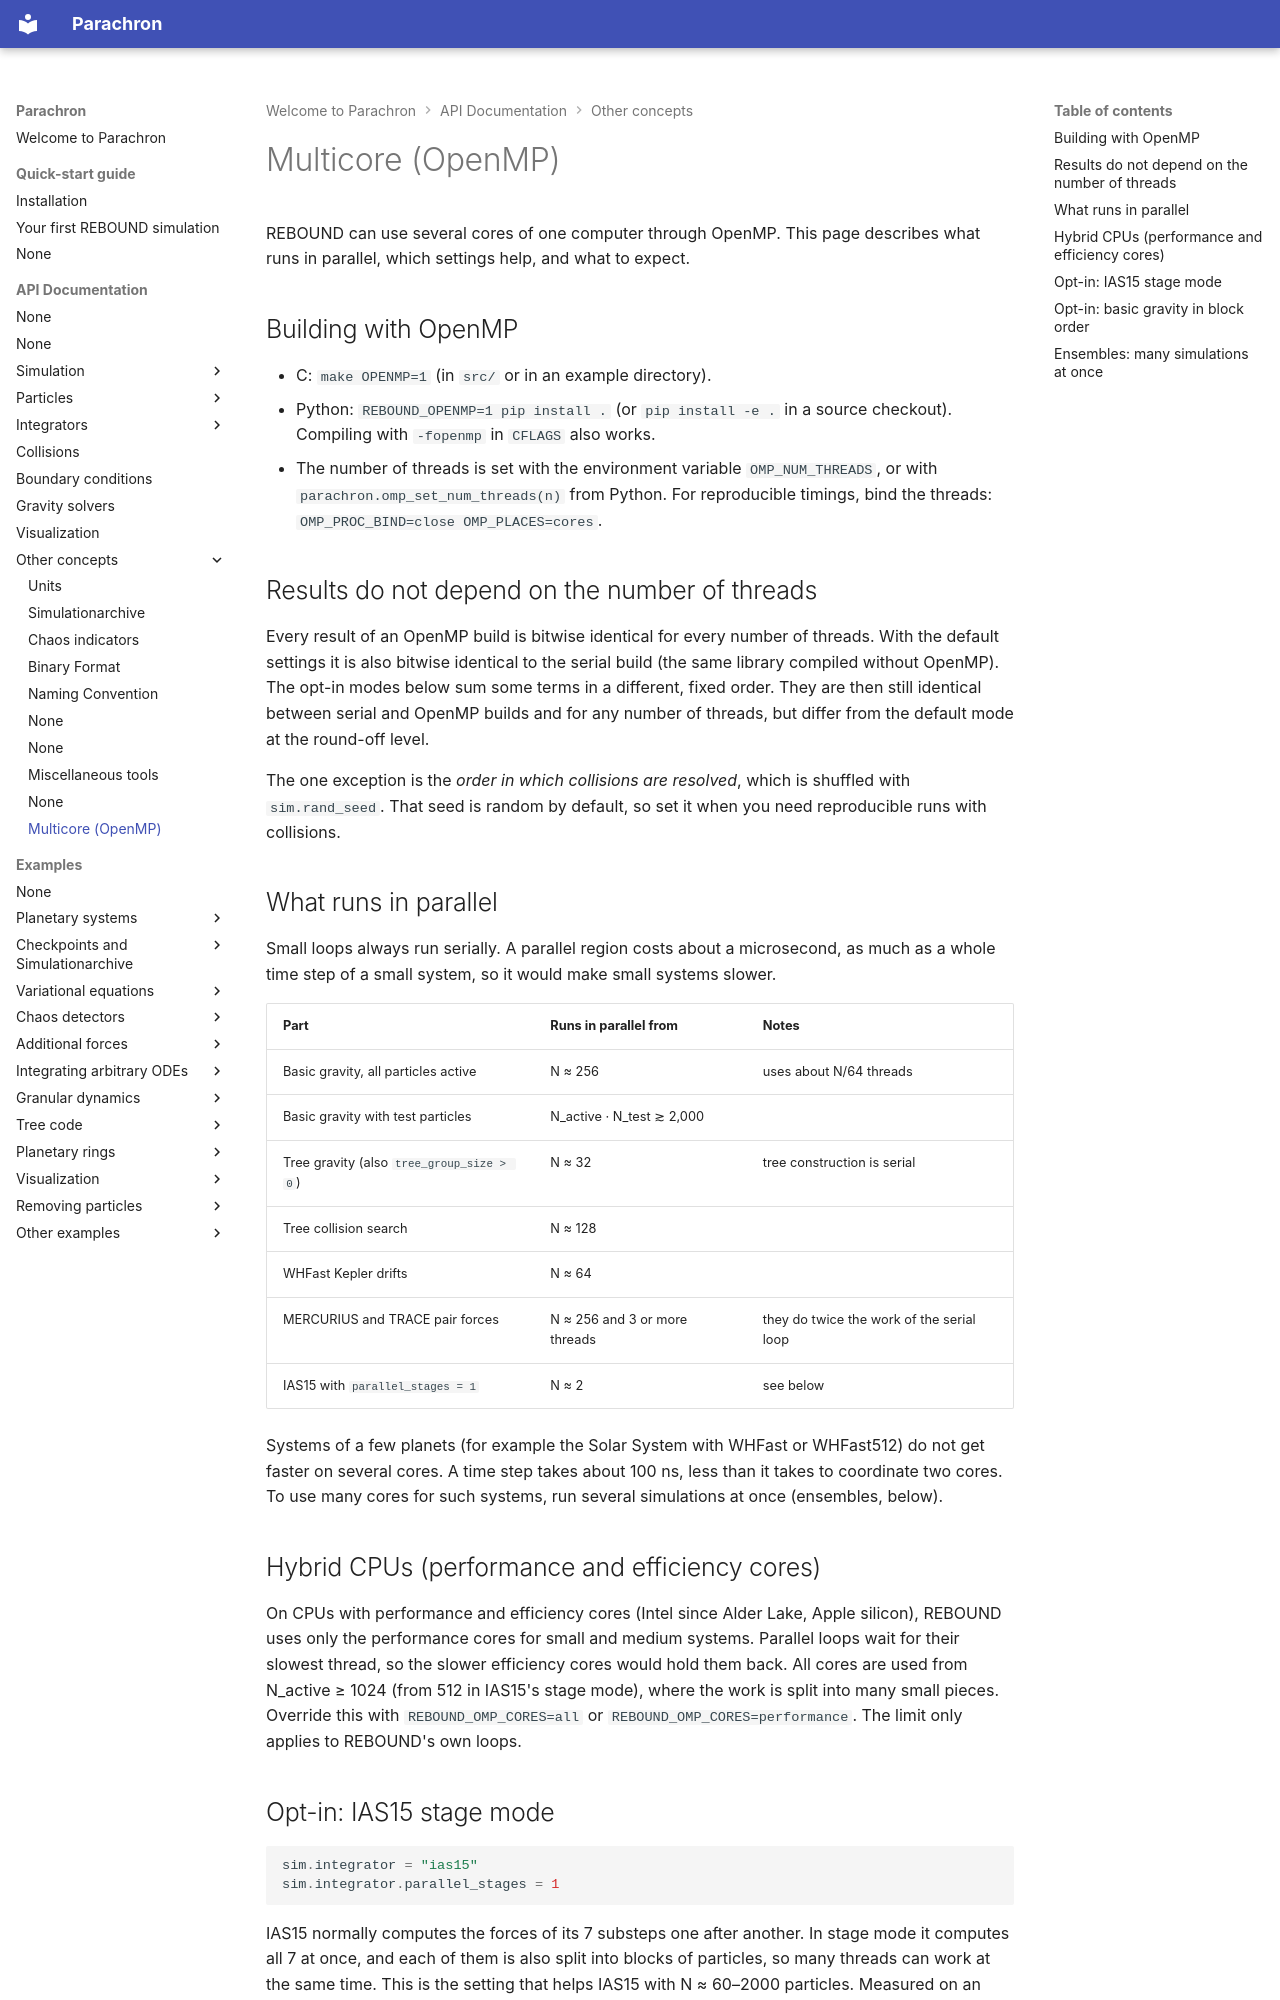

repository: hippke/parachron · page: openmp/index.html · generator: mkdocs

# Multicore (OpenMP)

REBOUND can use several cores of one computer through OpenMP. This page describes what runs in
parallel, which settings help, and what to expect.

## Building with OpenMP

- C: `make OPENMP=1` (in `src/` or in an example directory).
- Python: `REBOUND_OPENMP=1 pip install .` (or `pip install -e .` in a source checkout). Compiling
  with `-fopenmp` in `CFLAGS` also works.
- The number of threads is set with the environment variable `OMP_NUM_THREADS`, or with
  `parachron.omp_set_num_threads(n)` from Python. For reproducible timings, bind the threads:
  `OMP_PROC_BIND=close OMP_PLACES=cores`.

## Results do not depend on the number of threads

Every result of an OpenMP build is bitwise identical for every number of threads. With the default
settings it is also bitwise identical to the serial build (the same library compiled without
OpenMP). The opt-in modes below sum some terms in a different, fixed order. They are then still
identical between serial and OpenMP builds and for any number of threads, but differ from the
default mode at the round-off level.

The one exception is the *order in which collisions are resolved*, which is shuffled with
`sim.rand_seed`. That seed is random by default, so set it when you need reproducible runs with
collisions.

## What runs in parallel

Small loops always run serially. A parallel region costs about a microsecond, as much as a whole
time step of a small system, so it would make small systems slower.

| Part | Runs in parallel from | Notes |
|---|---|---|
| Basic gravity, all particles active | N ≈ 256 | uses about N/64 threads |
| Basic gravity with test particles | N_active · N_test ≳ 2,000 | |
| Tree gravity (also `tree_group_size > 0`) | N ≈ 32 | tree construction is serial |
| Tree collision search | N ≈ 128 | |
| WHFast Kepler drifts | N ≈ 64 | |
| MERCURIUS and TRACE pair forces | N ≈ 256 and 3 or more threads | they do twice the work of the serial loop |
| IAS15 with `parallel_stages = 1` | N ≈ 2 | see below |

Systems of a few planets (for example the Solar System with WHFast or WHFast512) do not get
faster on several cores. A time step takes about 100 ns, less than it takes to coordinate two
cores. To use many cores for such systems, run several simulations at once (ensembles, below).

## Hybrid CPUs (performance and efficiency cores)

On CPUs with performance and efficiency cores (Intel since Alder Lake, Apple silicon), REBOUND
uses only the performance cores for small and medium systems. Parallel loops wait for their
slowest thread, so the slower efficiency cores would hold them back. All cores are used from
N_active ≥ 1024 (from 512 in IAS15's stage mode), where the work is split into many small pieces.
Override this with `REBOUND_OMP_CORES=all` or `REBOUND_OMP_CORES=performance`. The limit only
applies to REBOUND's own loops.
